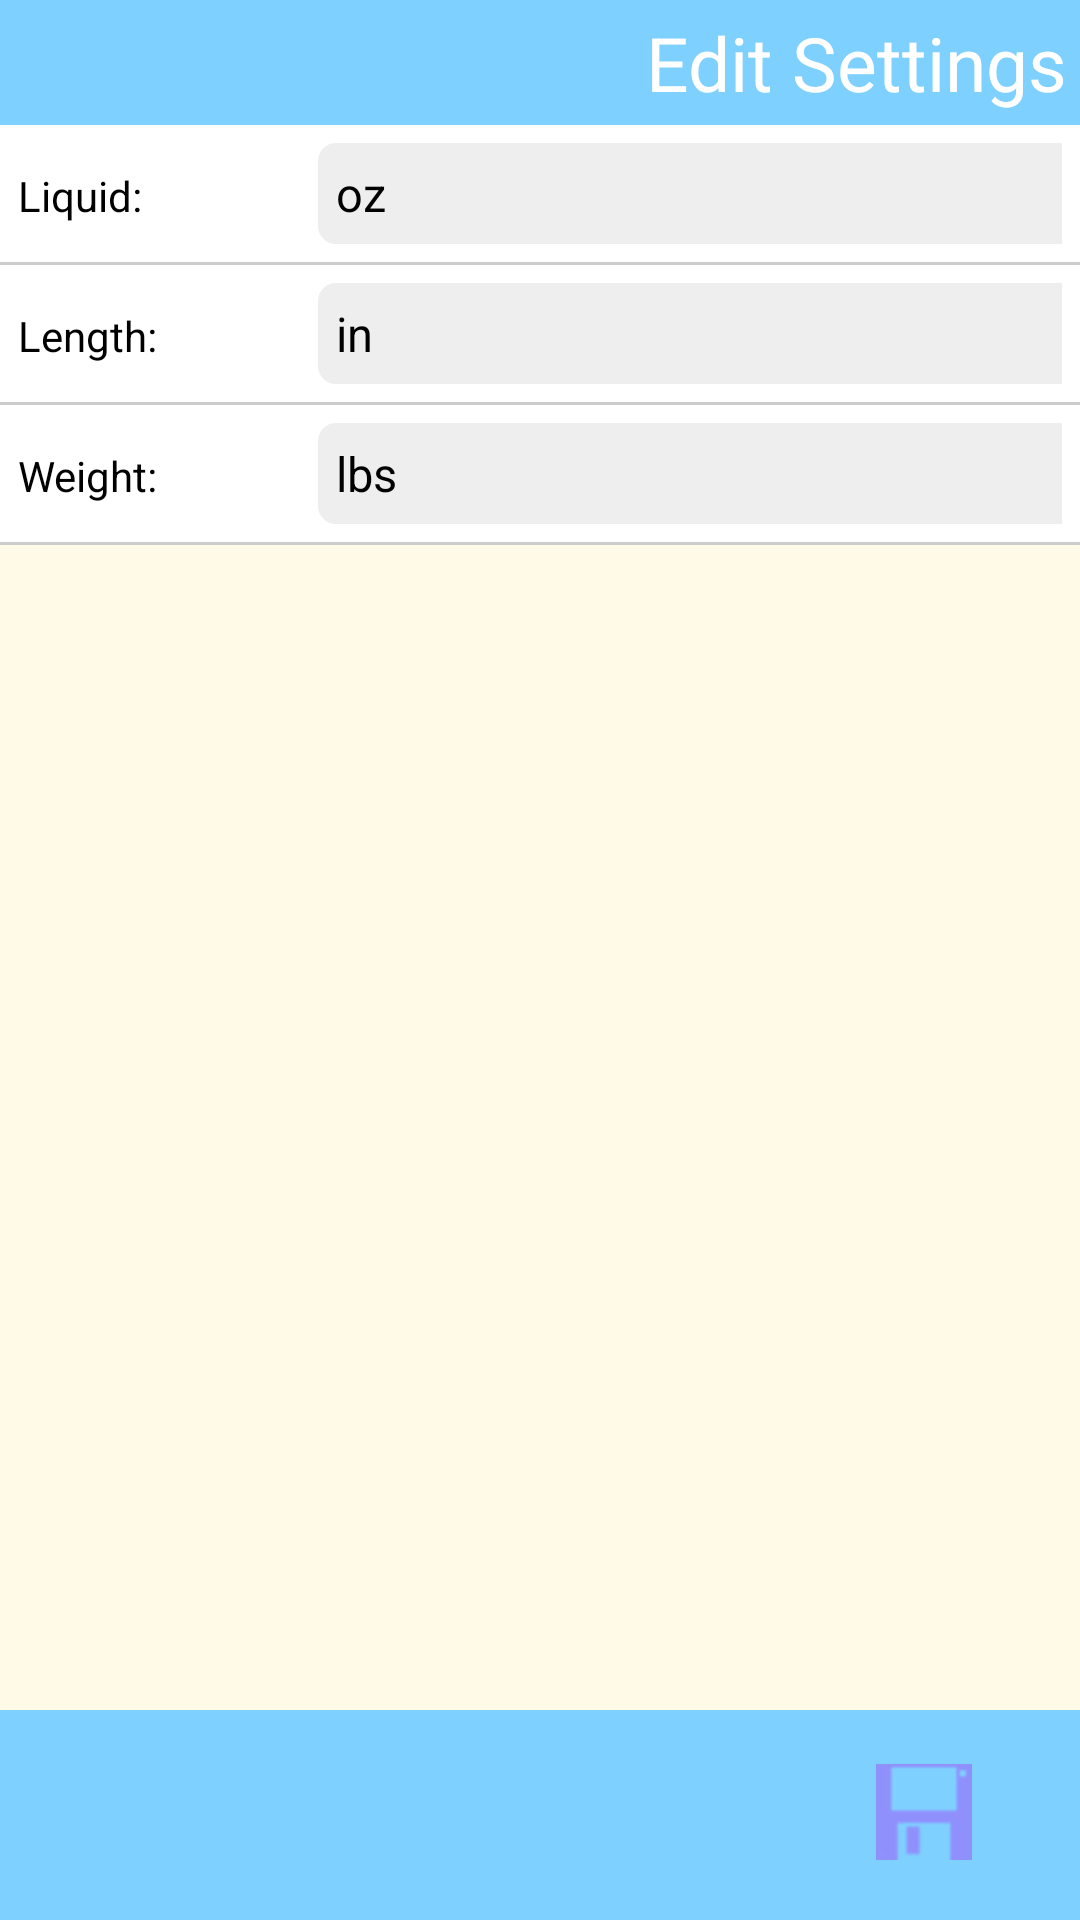

Android layout source for this screen:
<!-- AndroidManifest.xml: fallback theme Theme.MaterialComponents.DayNight.NoActionBar -->
<!-- res/layout/edit_settings.xml -->
<?xml version="1.0" encoding="utf-8"?>
<RelativeLayout xmlns:android="http://schemas.android.com/apk/res/android"
                android:theme="@android:style/Theme.NoTitleBar"
                android:layout_width="fill_parent"
                android:layout_height="fill_parent"
                android:background="#fffae8">

    <RelativeLayout
        android:id="@+id/topBanner"
        style="@style/topBanner">

        <TextView
            style="@style/rightHeadline"
            android:text="@string/settings"
            android:id="@+id/editSettings"
            android:layout_alignParentRight="true"/>

    </RelativeLayout>

    <TableLayout xmlns:android="http://schemas.android.com/apk/res/android"
                 android:layout_below="@+id/topBanner"
                 style='@style/formTable'>

        <TableRow style="@style/formRow">
            <TextView
                    android:text="Liquid: "
                    style="@style/formTag"
            />

            <Spinner
                    android:id="@+id/settingsLiquid"
                    style="@style/spinnerForm"
                    android:entries="@array/liquidMeasurements"
            />
        </TableRow>

        <TableRow style="@style/formRow">
            <TextView
                    android:text="Length: "
                    style="@style/formTag"
            />
            <Spinner
                    android:id="@+id/settingsLength"
                    style="@style/spinnerForm"
                    android:entries="@array/lengthMeasurements"
            />
        </TableRow>

        <TableRow style="@style/formRow">
            <TextView
                    android:text="Weight: "
                    style="@style/formTag"
            />
            <Spinner
                    android:id="@+id/settingsWeight"
                    style="@style/spinnerForm"
                    android:entries="@array/weightMeasurements"
                    />
        </TableRow>

        

        
            
                    
                    
            
            
                    
                    
                    
            
        

        
            
                    
                    
            
            
                    
                    
                    
            
        
        
    </TableLayout>

    <RelativeLayout
        android:id="@+id/bottomBanner"
        style="@style/bottomBanner">

            <Button android:id="@+id/saveSettingsButton"
                    style="@style/iconNavButton"
                    android:text="Save"
                    android:drawableTop="@drawable/icon_save"
                    android:layout_alignParentRight="true"/>

    </RelativeLayout>

</RelativeLayout>
<!-- resources referenced by this layout -->
<resources>
  <string-array name="lengthMeasurements">
          <item>in</item>
          <item>cm</item>
      </string-array>
  <string-array name="liquidMeasurements">
          <item>oz</item>
          <item>ml</item>
      </string-array>
  <string-array name="soundOptions">
          <item>Off</item>
          <item>On</item>
      </string-array>
  <string-array name="temperatureMeasurements">
          <item>F</item>
          <item>C</item>
      </string-array>
  <string-array name="vibrateOptions">
          <item>Off</item>
          <item>On</item>
      </string-array>
  <string-array name="weightMeasurements">
          <item>lbs</item>
          <item>kg</item>
      </string-array>
  <string name="settings">Edit Settings</string>
  <style name="bottomBanner">
          <item name="android:layout_width">fill_parent</item>
          <item name="android:layout_height">wrap_content</item>
          <item name="android:orientation">horizontal</item>
          <item name="android:background">#7ed0ff</item>
          <item name="android:padding">4dp</item>
          <item name="android:paddingBottom">6dp</item>
          <item name="android:layout_alignParentBottom">true</item>
      </style>
  <style name="formRow">
          <item name="android:layout_width">fill_parent</item>
          <item name="android:background">#ffffff</item>
          <item name="android:textColor">#000000</item>
          <item name="android:textSize">12dp</item>
          <item name="android:layout_marginBottom">1dp</item>
          <item name="android:padding">6dp</item>
      </style>
  <style name="formTable">
          <item name="android:layout_width">fill_parent</item>
          <item name="android:layout_height">wrap_content</item>
          <item name="android:background">#FFCCCCCC</item>
          <item name="android:stretchColumns">2</item>
      </style>
  <style name="formTag">
          <item name="android:layout_width">wrap_content</item>
          <item name="android:layout_height">wrap_content</item>
          <item name="android:layout_column">1</item>
          <item name="android:textColor">#000000</item>
          <item name="android:width">100dp</item>
      </style>
  <style name="rightHeadline">
          <item name="android:layout_alignParentRight">true</item>
          <item name="android:layout_width">wrap_content</item>
          <item name="android:layout_height">wrap_content</item>
          <item name="android:textColor">#ffffffff</item>
          <item name="android:textSize">25dp</item>
      </style>
  <style name="spinnerForm">
          <item name="android:background">@drawable/form_element</item>
          <item name="android:layout_width">fill_parent</item>
          <item name="android:layout_height">wrap_content</item>
          <item name="android:textColor">#000000</item>
          <item name="android:textSize">16dp</item>
          <item name="android:padding">6dp</item>
      </style>
  <style name="topBanner">
          <item name="android:layout_width">fill_parent</item>
          <item name="android:layout_height">wrap_content</item>
          <item name="android:orientation">horizontal</item>
          <item name="android:background">#7ed0ff</item>
          <item name="android:padding">4dp</item>
          <item name="android:layout_alignParentTop">true</item>
      </style>
  <!-- drawable form_element (drawable) -->
  <?xml version="1.0" encoding="utf-8"?>
  <shape xmlns:android="http://schemas.android.com/apk/res/android" android:shape="rectangle">
      <corners android:radius="6dp" />
      <solid android:color="#FFEEEEEE" />
  </shape>
</resources>
